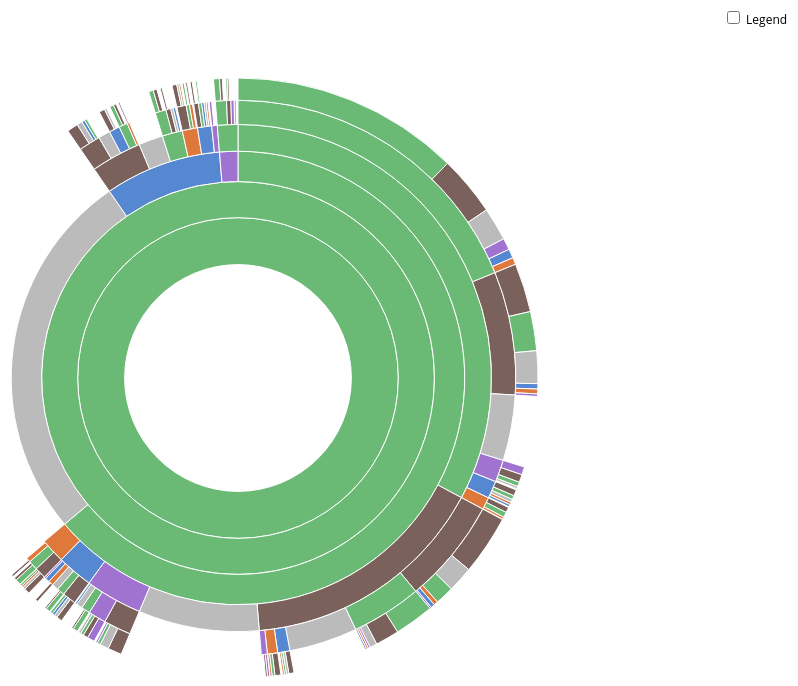
D3 v5 page, settled after 360 driven frames (6 s of simulated time); the page loaded 1 data file(s).


      // Hack to make this example display correctly in an iframe on bl.ocks.org
      d3.select(self.frameElement).style("height", "700px");
    
// ── sequences.js
// Dimensions of sunburst.
const WIDTH = 750;
const HEIGHT = 600;
const RADIUS = Math.min(WIDTH, HEIGHT) / 2;

// Breadcrumb dimensions: width, height, spacing, width of tip/tail.
const B = {
  w: 75,
  h: 30,
  s: 3,
  t: 10,
};

// Mapping of step names to colors.
const COLORS = {
  home: "#5687d1",
  product: "#7b615c",
  search: "#de783b",
  account: "#6ab975",
  other: "#a173d1",
  end: "#bbbbbb",
};

// Total size of all segments; we set this later, after loading the data.
let totalSize = 0;

let vis = d3
  .select("#chart")
  .append("svg:svg")
  .attr("width", WIDTH)
  .attr("height", HEIGHT)
  .append("svg:g")
  .attr("id", "container")
  .attr("transform", "translate(" + WIDTH / 2 + "," + HEIGHT / 2 + ")");

let partition = d3.partition().size([2 * Math.PI, RADIUS * RADIUS]);

let arc = d3
  .arc()
  .startAngle((d) => d.x0)
  .endAngle((d) => d.x1)
  .innerRadius((d) => Math.sqrt(d.y0))
  .outerRadius((d) => Math.sqrt(d.y1));

d3.csv("./visit-sequences.csv").then(function (text) {
  const json = buildHierarchy(text);
  createVisualization(json);
});

// Main function to draw and set up the visualization, once we have the data.
function createVisualization(json) {
  // Basic setup of page elements.
  initializeBreadcrumbTrail();
  drawLegend();
  d3.select("#togglelegend").on("click", toggleLegend);

  // Bounding circle underneath the sunburst, to make it easier to detect
  // when the mouse leaves the parent g.
  vis.append("svg:circle").attr("r", RADIUS).style("opacity", 0);

  // Turn the data into a d3 hierarchy and calculate the sums.
  let root = d3
    .hierarchy(json)
    .sum((d) => d.size)
    .sort((a, b) => b.value - a.value);

  // For efficiency, filter nodes to keep only those large enough to see.
  let nodes = partition(root)
    .descendants()
    .filter((d) => d.x1 - d.x0 > 0.005);

  let path = vis
    .data([json])
    .selectAll("path")
    .data(nodes)
    .enter()
    .append("svg:path")
    .attr("display", (d) => (d.depth ? null : "none"))
    .attr("d", arc)
    .attr("fill-rule", "evenodd")
    .style("fill", (d) => COLORS[d.data.name])
    .style("opacity", 1)
    .on("mouseover", mouseover);

  // Add the mouseleave handler to the bounding circle.
  d3.select("#container").on("mouseleave", mouseleave);

  // Get total size of the tree = value of root node from partition.
  totalSize = path.datum().value;
}

// Fade all but the current sequence, and show it in the breadcrumb trail.
function mouseover(event,d) {
  let percentage = ((100 * d.value) / totalSize).toPrecision(3);
  let percentageString = percentage + "%";
  if (percentage < 0.1) {
    percentageString = "< 0.1%";
  }

  d3.select("#percentage").text(percentageString);

  d3.select("#explanation").style("visibility", "");

  let sequenceArray = d.ancestors().reverse();
  sequenceArray.shift(); // remove root node from the array
  updateBreadcrumbs(sequenceArray, percentageString);

  // Fade all the segments.
  d3.selectAll("path").style("opacity", 0.3);

  // Then highlight only those that are an ancestor of the current segment.
  vis
    .selectAll("path")
    .filter((node) => sequenceArray.indexOf(node) >= 0)
    .style("opacity", 1);
}

// Restore everything to full opacity when moving off the visualization.
function mouseleave(d) {
  // Hide the breadcrumb trail
  d3.select("#trail").style("visibility", "hidden");

  // Deactivate all segments during transition.
  d3.selectAll("path").on("mouseover", null);

  // Transition each segment to full opacity and then reactivate it.
  d3.selectAll("path")
    .transition()
    .duration(1000)
    .style("opacity", 1)
    .on("end", function () {
      d3.select(this).on("mouseover", mouseover);
    });

  d3.select("#explanation").style("visibility", "hidden");
}

function initializeBreadcrumbTrail() {
  // Add the svg area.
  let trail = d3
    .select("#sequence")
    .append("svg:svg")
    .attr("width", WIDTH)
    .attr("height", 50)
    .attr("id", "trail");
  // Add the label at the end, for the percentage.
  trail.append("svg:text").attr("id", "endlabel").style("fill", "#000");
}

// Generate a string that describes the points of a breadcrumb polygon.
function breadcrumbPoints(d, i) {
  let points = [];
  points.push("0,0");
  points.push(B.w + ",0");
  points.push(B.w + B.t + "," + B.h / 2);
  points.push(B.w + "," + B.h);
  points.push("0," + B.h);
  if (i > 0) {
    // Leftmost breadcrumb; don't include 6th vertex.
    points.push(B.t + "," + B.h / 2);
  }
  return points.join(" ");
}

// Update the breadcrumb trail to show the current sequence and percentage.
function updateBreadcrumbs(nodeArray, percentageString) {
  // Data join; key function combines name and depth (= position in sequence).
  let trail = d3
    .select("#trail")
    .selectAll("g")
    .data(nodeArray, (d) => d.data.name + d.depth);

  // Remove exiting nodes.
  trail.exit().remove();

  // Add breadcrumb and label for entering nodes.
  let entering = trail.enter().append("svg:g");

  entering
    .append("svg:polygon")
    .attr("points", breadcrumbPoints)
    .style("fill", (d) => COLORS[d.data.name]);

  entering
    .append("svg:text")
    .attr("x", (B.w + B.t) / 2)
    .attr("y", B.h / 2)
    .attr("dy", "0.35em")
    .attr("text-anchor", "middle")
    .text((d) => d.data.name);

  // Merge enter and update selections; set position for all nodes.
  entering
    .merge(trail)
    .attr("transform", (d, i) => "translate(" + i * (B.w + B.s) + ", 0)");

  // Now move and update the percentage at the end.
  d3.select("#trail")
    .select("#endlabel")
    .attr("x", (nodeArray.length + 0.5) * (B.w + B.s))
    .attr("y", B.h / 2)
    .attr("dy", "0.35em")
    .attr("text-anchor", "middle")
    .text(percentageString);

  // Make the breadcrumb trail visible, if it's hidden.
  d3.select("#trail").style("visibility", "");
}

function drawLegend() {
  // Dimensions of legend item: width, height, spacing, radius of rounded rect.
  const li = {
    w: 75,
    h: 30,
    s: 3,
    r: 3,
  };

  let legend = d3
    .select("#legend")
    .append("svg:svg")
    .attr("width", li.w)
    .attr("height", Object.keys(COLORS).length * (li.h + li.s));

  let g = legend
    .selectAll("g")
    .data(Object.entries(COLORS))
    .enter()
    .append("svg:g")
    .attr("transform", (d, i) => "translate(0," + i * (li.h + li.s) + ")");

  g.append("svg:rect")
    .attr("rx", li.r)
    .attr("ry", li.r)
    .attr("width", li.w)
    .attr("height", li.h)
    .style("fill", (d) => d[1]);

  g.append("svg:text")
    .attr("x", li.w / 2)
    .attr("y", li.h / 2)
    .attr("dy", "0.35em")
    .attr("text-anchor", "middle")
    .text((d) => d[0]);
}

function toggleLegend() {
  let legend = d3.select("#legend");
  if (legend.style("visibility") == "hidden") {
    legend.style("visibility", "");
  } else {
    legend.style("visibility", "hidden");
  }
}

// Take a 2-column CSV and transform it into a hierarchical structure suitable
// for a partition layout. The first column is a sequence of step names, from
// root to leaf, separated by hyphens. The second column is a count of how
// often that sequence occurred.
function buildHierarchy(csv) {
  let root = { name: "root", children: [] };
  for (csv_row of csv) {
    const sequence = csv_row.account;
    const size = +csv_row.num;
    if (isNaN(size)) {
      // e.g. if this is a header row
      continue;
    }

    const parts = sequence.split("-");
    let currentNode = root;
    for (let j = 0; j < parts.length; j++) {
      let children = currentNode["children"];
      let nodeName = parts[j];
      let childNode;
      if (j + 1 < parts.length) {
        // Not yet at the end of the sequence; move down the tree.
        let foundChild = false;
        for (child of children) {
          if (child["name"] == nodeName) {
            childNode = child;
            foundChild = true;
            break;
          }
        }

        // If we don't already have a child node for this branch, create it.
        if (!foundChild) {
          childNode = { name: nodeName, children: [] };
          children.push(childNode);
        }
        currentNode = childNode;
      } else {
        // Reached the end of the sequence; create a leaf node.
        childNode = { name: nodeName, size: size };
        children.push(childNode);
      }
    }
  }
  return root;
}


### data: visit-sequences.csv
account, num
account-account-account-account-account-…, 22781
account-account-account-account-account-…, 3311
account-account-account-account-account-…, 906
account-account-account-account-account-…, 1156
account-account-account-account-account-…, 5969
account-account-account-account-account-…, 692
account-account-account-account-end, 7059
account-account-account-account-home-acc…, 396
account-account-account-account-home-end, 316
account-account-account-account-home-hom…, 226
account-account-account-account-home-oth…, 87
account-account-account-account-home-pro…, 613
account-account-account-account-home-sea…, 245
account-account-account-account-other-ac…, 446
account-account-account-account-other-en…, 229
account-account-account-account-other-ho…, 91
account-account-account-account-other-ot…, 804
account-account-account-account-other-pr…, 776
account-account-account-account-other-se…, 48
account-account-account-account-product-…, 3892
account-account-account-account-product-…, 3250
account-account-account-account-product-…, 531
account-account-account-account-product-…, 252
account-account-account-account-product-…, 4876
account-account-account-account-product-…, 476
account-account-account-account-search-a…, 521
account-account-account-account-search-e…, 39
account-account-account-account-search-h…, 7
account-account-account-account-search-o…, 8
account-account-account-account-search-p…, 536
account-account-account-account-search-s…, 219
account-account-account-end, 14262
account-account-account-home-account-acc…, 434
account-account-account-home-account-end, 83
account-account-account-home-account-hom…, 71
account-account-account-home-account-oth…, 39
account-account-account-home-account-pro…, 159
account-account-account-home-account-sea…, 24
account-account-account-home-end, 722
account-account-account-home-home-accoun…, 103
account-account-account-home-home-end, 64
account-account-account-home-home-home, 76
account-account-account-home-home-other, 57
account-account-account-home-home-produc…, 116
account-account-account-home-home-search, 47
account-account-account-home-other-accou…, 32
account-account-account-home-other-end, 13
account-account-account-home-other-home, 21
account-account-account-home-other-other, 93
account-account-account-home-other-produ…, 33
account-account-account-home-other-searc…, 6
account-account-account-home-product-acc…, 252
account-account-account-home-product-end, 304
account-account-account-home-product-hom…, 258
account-account-account-home-product-oth…, 25
account-account-account-home-product-pro…, 573
account-account-account-home-product-sea…, 69
account-account-account-home-search-acco…, 119
account-account-account-home-search-end, 20
account-account-account-home-search-home, 13
... 268 more rows